The GitHub repository SaiDhanyaa/Automated_Music_Genre_Classification_with_Deep_Learning_Techniques contains a labelled image folder "split_data" with 10 categories: blues, classical, country, disco, hip-hop, jazz, metal, pop, reggae, rock. Examples follow, each with its label.

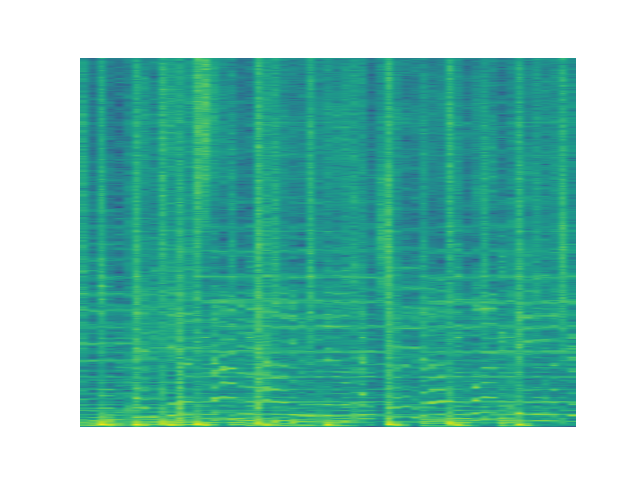
Label: pop

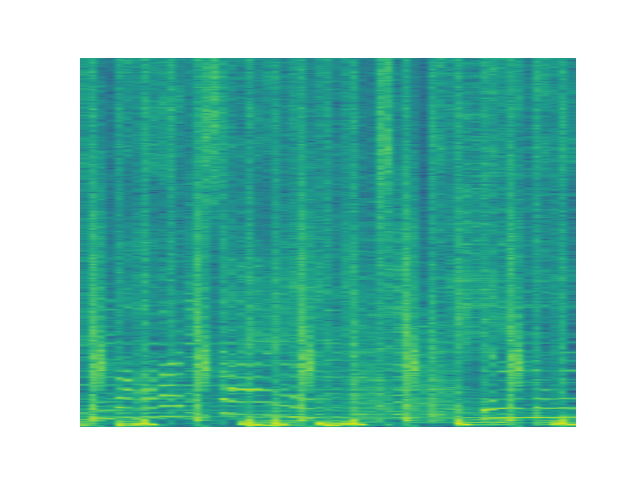
Label: pop

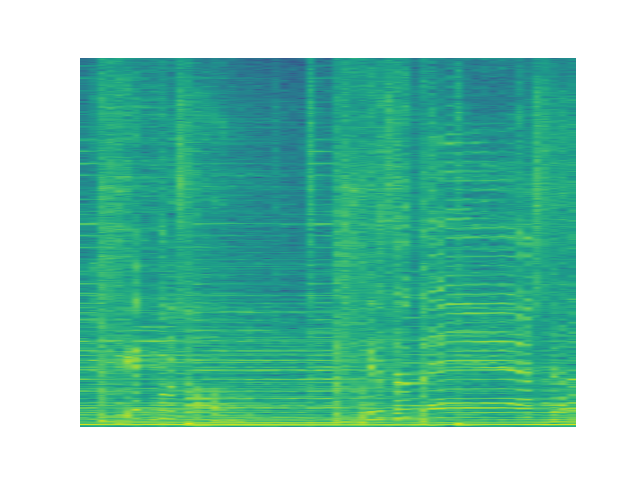
Label: country

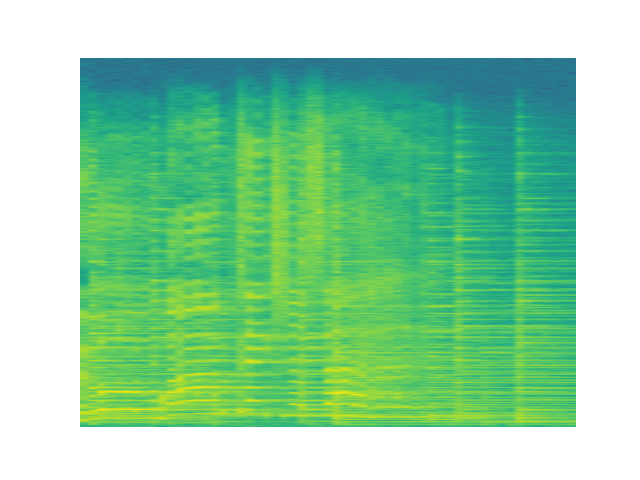
Label: rock

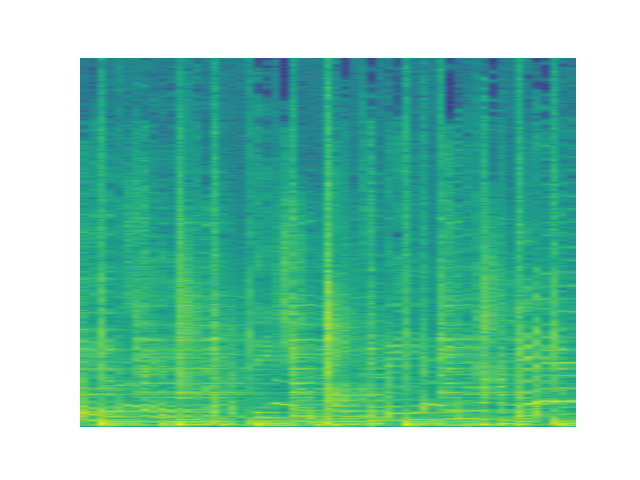
Label: reggae

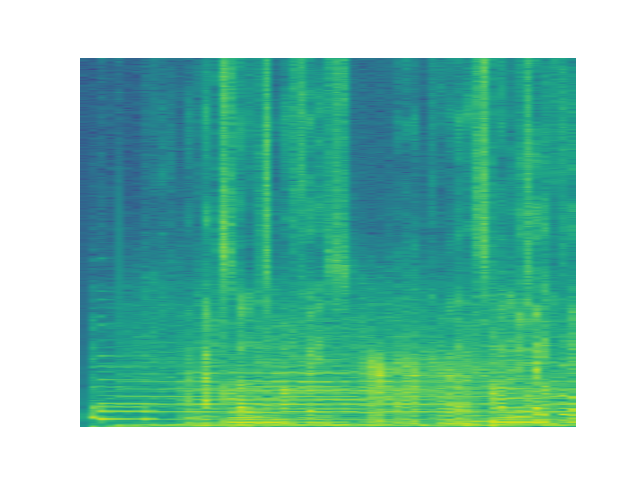
Label: hip-hop
